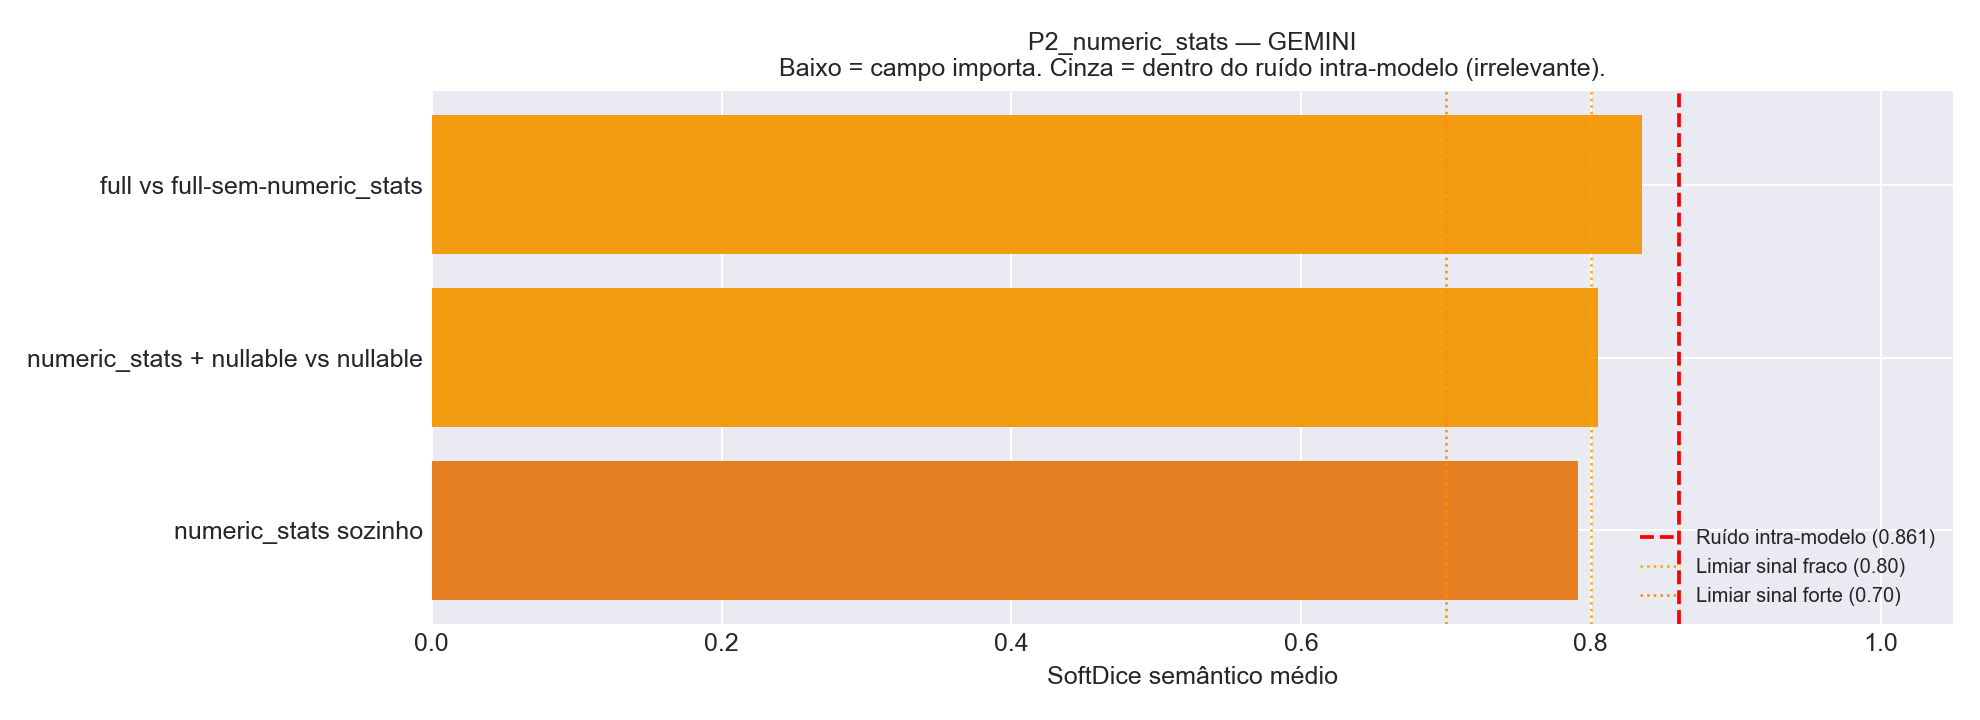

The data file committed next to this chart (first rows):
Comparacao, Variante_A, Variante_B, N_Tabelas, HardDice_mean, SoftDice_mean, SoftDice_std, TokensIn_A, TokensIn_B, Delta_TokensIn
full vs full-sem-numeric_stats, v01_full, v24_full_no_numeric_stats, 24, 0.3944, 0.8354, 0.1217, 118078, 108668, 9410
numeric_stats + nullable vs nullable, v14_nullable_plus_numeric_stats, v03_plus_nullable, 24, 0.375, 0.8046, 0.1238, 35396, 24687, 10709
numeric_stats sozinho, v04_plus_numeric_stats, v00_baseline, 24, 0.3111, 0.7913, 0.1167, 33821, 23246, 10575
